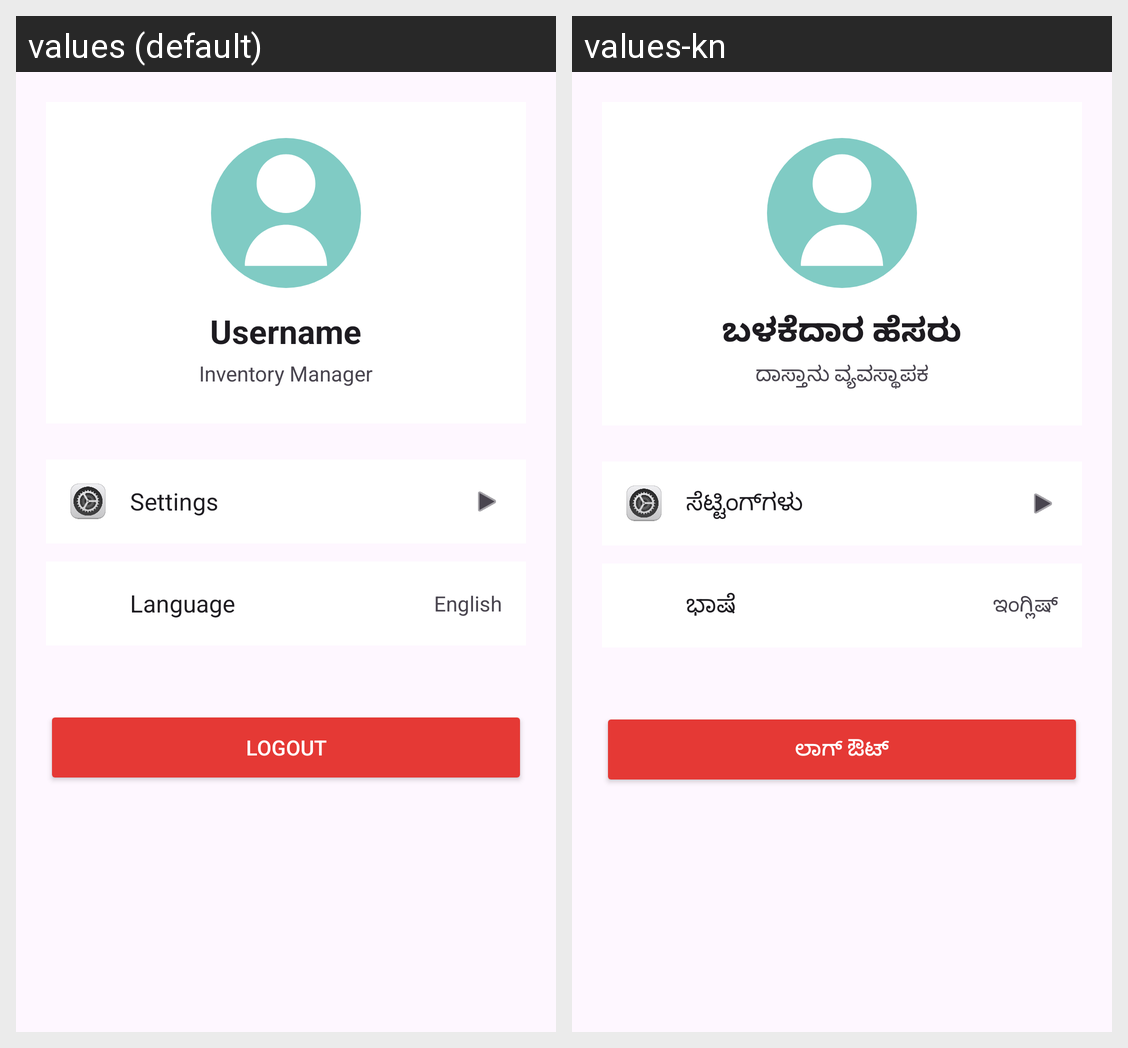

Translations of the strings shown on this Android screen, per locale in the grid:
Android screen res/layout/fragment_account.xml rendered under 2 locales, left to right: values (default), values-kn. Device: Nexus 5 (rendered at 1080×1920; each locale shown at half size, 540×960, under a caption strip naming it); theme Theme.SmartInventaryManagement.
Strings drawn on this screen, with the default value and each locale's value (text and hints the layout hard-codes, and strings that could not be matched under every locale, appear in the picture but are not listed):

username
  values: Username
  values-kn: ಬಳಕೆದಾರ ಹೆಸರು

inventory_manager
  values: Inventory Manager
  values-kn: ದಾಸ್ತಾನು ವ್ಯವಸ್ಥಾಪಕ

settings
  values: Settings
  values-kn: ಸೆಟ್ಟಿಂಗ್‌ಗಳು

language
  values: Language
  values-kn: ಭಾಷೆ

english
  values: English
  values-kn: ಇಂಗ್ಲಿಷ್

logout
  values: Logout
  values-kn: ಲಾಗ್ ಔಟ್
